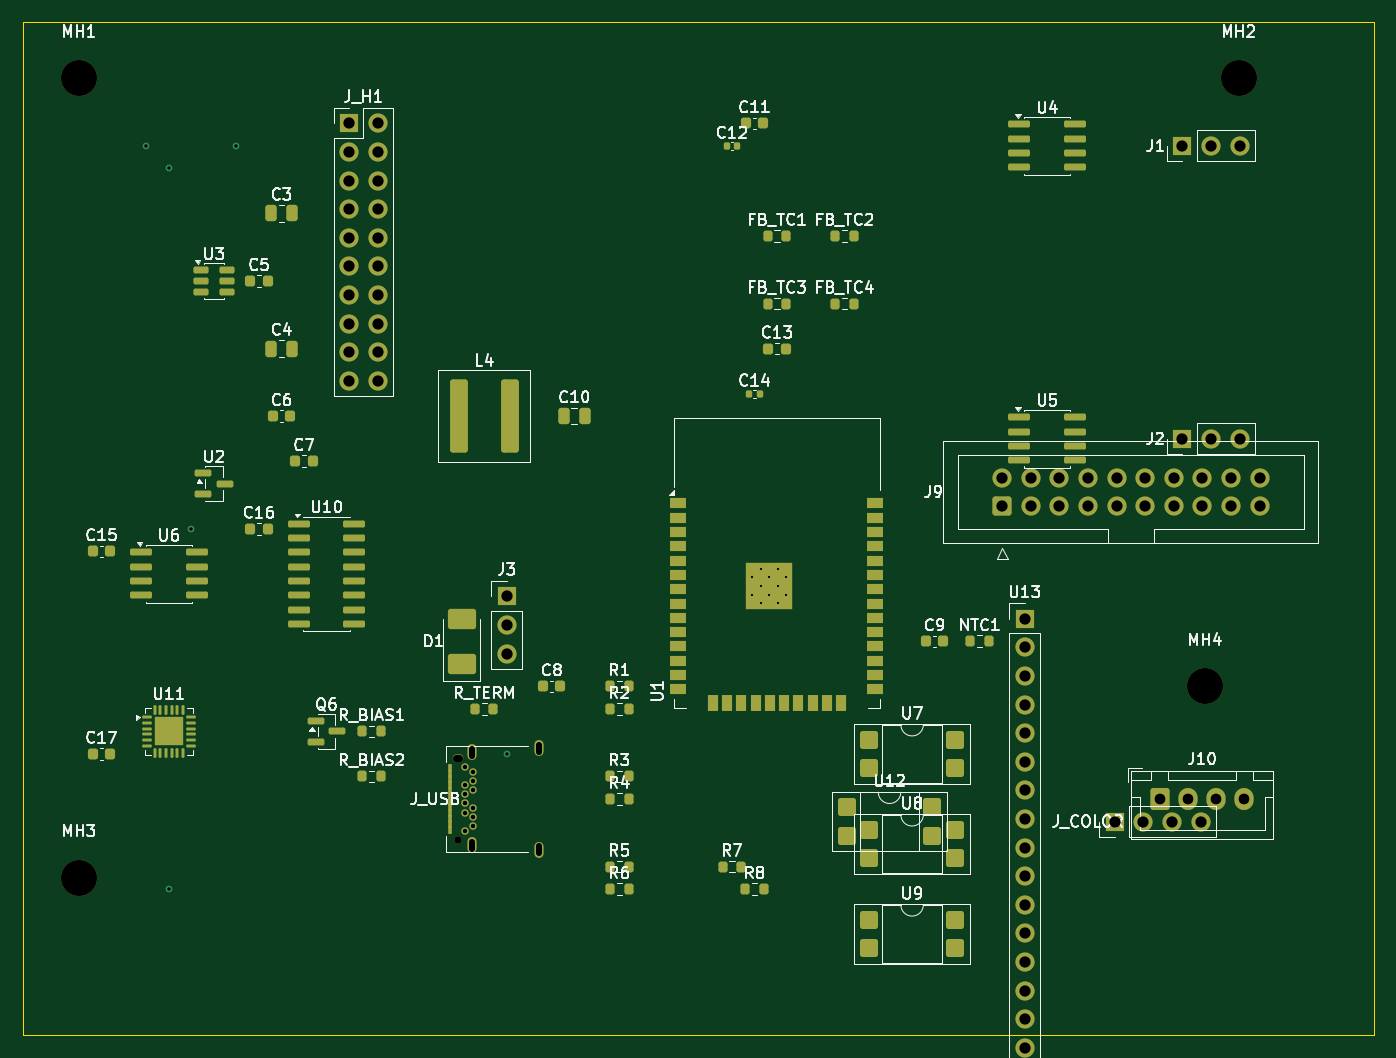
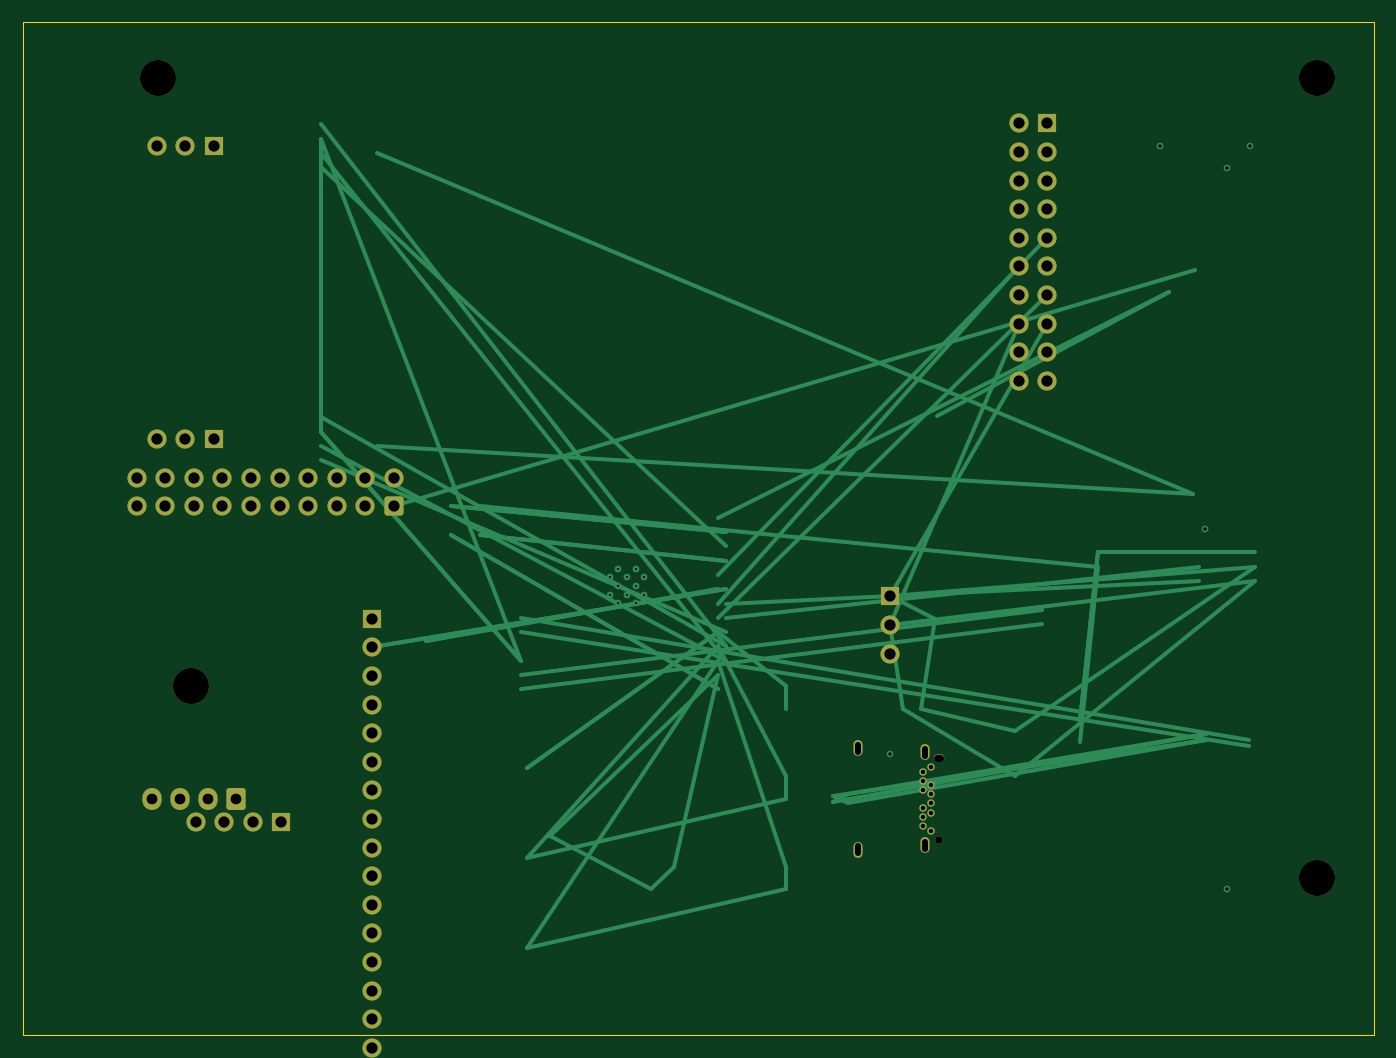
Circuit board: 10 layer files. Board 120.0 x 90.0 mm.
- bottom_copper: D01E-MAIN-CTRL-B_Cu.gbl (10846 bytes)
- bottom_mask: D01E-MAIN-CTRL-B_Mask.gbs (4038 bytes)
- paste: D01E-MAIN-CTRL-B_Paste.gbp (459 bytes)
- bottom_silk: D01E-MAIN-CTRL-B_Silkscreen.gbo (460 bytes)
- outline: D01E-MAIN-CTRL-Edge_Cuts.gm1 (677 bytes)
- top_copper: D01E-MAIN-CTRL-F_Cu.gtl (19865 bytes)
- top_mask: D01E-MAIN-CTRL-F_Mask.gts (11832 bytes)
- paste: D01E-MAIN-CTRL-F_Paste.gtp (8842 bytes)
- top_silk: D01E-MAIN-CTRL-F_Silkscreen.gto (95049 bytes)
- drill: D01E-MAIN-CTRL.drl (2369 bytes)

=== bottom_copper: D01E-MAIN-CTRL-B_Cu.gbl (10846 bytes, source omitted) ===
=== bottom_mask: D01E-MAIN-CTRL-B_Mask.gbs ===
%TF.GenerationSoftware,KiCad,Pcbnew,10.0.4*%
%TF.CreationDate,2026-07-10T18:30:09+07:00*%
%TF.ProjectId,D01E-MAIN-CTRL,44303145-2d4d-4414-994e-2d4354524c2e,rev?*%
%TF.SameCoordinates,Original*%
%TF.FileFunction,Soldermask,Bot*%
%TF.FilePolarity,Negative*%
%FSLAX46Y46*%
G04 Gerber Fmt 4.6, Leading zero omitted, Abs format (unit mm)*
G04 Created by KiCad (PCBNEW 10.0.4) date 2026-07-10 18:30:09*
%MOMM*%
%LPD*%
G01*
G04 APERTURE LIST*
G04 Aperture macros list*
%AMRoundRect*
0 Rectangle with rounded corners*
0 $1 Rounding radius*
0 $2 $3 $4 $5 $6 $7 $8 $9 X,Y pos of 4 corners*
0 Add a 4 corners polygon primitive as box body*
4,1,4,$2,$3,$4,$5,$6,$7,$8,$9,$2,$3,0*
0 Add four circle primitives for the rounded corners*
1,1,$1+$1,$2,$3*
1,1,$1+$1,$4,$5*
1,1,$1+$1,$6,$7*
1,1,$1+$1,$8,$9*
0 Add four rect primitives between the rounded corners*
20,1,$1+$1,$2,$3,$4,$5,0*
20,1,$1+$1,$4,$5,$6,$7,0*
20,1,$1+$1,$6,$7,$8,$9,0*
20,1,$1+$1,$8,$9,$2,$3,0*%
G04 Aperture macros list end*
%ADD10C,3.200000*%
%ADD11R,1.700000X1.700000*%
%ADD12C,1.700000*%
%ADD13RoundRect,0.250000X-0.600000X-0.725000X0.600000X-0.725000X0.600000X0.725000X-0.600000X0.725000X0*%
%ADD14O,1.700000X1.950000*%
%ADD15RoundRect,0.250000X-0.600000X-0.600000X0.600000X-0.600000X0.600000X0.600000X-0.600000X0.600000X0*%
%ADD16C,0.650000*%
%ADD17O,0.950000X0.650000*%
%ADD18O,0.800000X1.400000*%
G04 APERTURE END LIST*
D10*
%TO.C,MH1*%
X10000000Y-10000000D03*
%TD*%
%TO.C,MH2*%
X113000000Y-10000000D03*
%TD*%
%TO.C,MH3*%
X10000000Y-81000000D03*
%TD*%
%TO.C,MH4*%
X110000000Y-64000000D03*
%TD*%
D11*
%TO.C,J_H1*%
X34000000Y-14000000D03*
D12*
X36540000Y-14000000D03*
X34000000Y-16540000D03*
X36540000Y-16540000D03*
X34000000Y-19080000D03*
X36540000Y-19080000D03*
X34000000Y-21620000D03*
X36540000Y-21620000D03*
X34000000Y-24160000D03*
X36540000Y-24160000D03*
X34000000Y-26700000D03*
X36540000Y-26700000D03*
X34000000Y-29240000D03*
X36540000Y-29240000D03*
X34000000Y-31780000D03*
X36540000Y-31780000D03*
X34000000Y-34320000D03*
X36540000Y-34320000D03*
X34000000Y-36860000D03*
X36540000Y-36860000D03*
%TD*%
D13*
%TO.C,J10*%
X106000000Y-74000000D03*
D14*
X108500000Y-74000000D03*
X111000000Y-74000000D03*
X113500000Y-74000000D03*
%TD*%
D11*
%TO.C,U13*%
X94000000Y-58000000D03*
D12*
X94000000Y-60540000D03*
X94000000Y-63080000D03*
X94000000Y-65620000D03*
X94000000Y-68160000D03*
X94000000Y-70700000D03*
X94000000Y-73240000D03*
X94000000Y-75780000D03*
X94000000Y-78320000D03*
X94000000Y-80860000D03*
X94000000Y-83400000D03*
X94000000Y-85940000D03*
X94000000Y-88480000D03*
X94000000Y-91020000D03*
X94000000Y-93560000D03*
X94000000Y-96100000D03*
%TD*%
D11*
%TO.C,J1*%
X108000000Y-16000000D03*
D12*
X110540000Y-16000000D03*
X113080000Y-16000000D03*
%TD*%
D11*
%TO.C,J2*%
X108000000Y-42000000D03*
D12*
X110540000Y-42000000D03*
X113080000Y-42000000D03*
%TD*%
D15*
%TO.C,J9*%
X92000000Y-48000000D03*
D12*
X92000000Y-45460000D03*
X94540000Y-48000000D03*
X94540000Y-45460000D03*
X97080000Y-48000000D03*
X97080000Y-45460000D03*
X99620000Y-48000000D03*
X99620000Y-45460000D03*
X102160000Y-48000000D03*
X102160000Y-45460000D03*
X104700000Y-48000000D03*
X104700000Y-45460000D03*
X107240000Y-48000000D03*
X107240000Y-45460000D03*
X109780000Y-48000000D03*
X109780000Y-45460000D03*
X112320000Y-48000000D03*
X112320000Y-45460000D03*
X114860000Y-48000000D03*
X114860000Y-45460000D03*
%TD*%
D11*
%TO.C,J_COLOR*%
X102000000Y-76000000D03*
D12*
X104540000Y-76000000D03*
X107080000Y-76000000D03*
X109620000Y-76000000D03*
%TD*%
D11*
%TO.C,J3*%
X48000000Y-56000000D03*
D12*
X48000000Y-58540000D03*
X48000000Y-61080000D03*
%TD*%
D16*
%TO.C,J_USB*%
X43640000Y-77600000D03*
D17*
X43640000Y-70400000D03*
D16*
X44290000Y-71200000D03*
X44990000Y-71600000D03*
X44990000Y-72400000D03*
X44290000Y-72800000D03*
X44990000Y-73200000D03*
X44290000Y-73600000D03*
X44290000Y-74400000D03*
X44990000Y-74800000D03*
X44290000Y-75200000D03*
X44990000Y-75600000D03*
X44990000Y-76400000D03*
X44290000Y-76800000D03*
D18*
X50840000Y-78490000D03*
X44890000Y-78130000D03*
X44890000Y-69870000D03*
X50840000Y-69510000D03*
%TD*%
M02*

=== paste: D01E-MAIN-CTRL-B_Paste.gbp ===
%TF.GenerationSoftware,KiCad,Pcbnew,10.0.4*%
%TF.CreationDate,2026-07-10T18:30:09+07:00*%
%TF.ProjectId,D01E-MAIN-CTRL,44303145-2d4d-4414-994e-2d4354524c2e,rev?*%
%TF.SameCoordinates,Original*%
%TF.FileFunction,Paste,Bot*%
%TF.FilePolarity,Positive*%
%FSLAX46Y46*%
G04 Gerber Fmt 4.6, Leading zero omitted, Abs format (unit mm)*
G04 Created by KiCad (PCBNEW 10.0.4) date 2026-07-10 18:30:09*
%MOMM*%
%LPD*%
G01*
G04 APERTURE LIST*
G04 APERTURE END LIST*
M02*

=== bottom_silk: D01E-MAIN-CTRL-B_Silkscreen.gbo ===
%TF.GenerationSoftware,KiCad,Pcbnew,10.0.4*%
%TF.CreationDate,2026-07-10T18:30:09+07:00*%
%TF.ProjectId,D01E-MAIN-CTRL,44303145-2d4d-4414-994e-2d4354524c2e,rev?*%
%TF.SameCoordinates,Original*%
%TF.FileFunction,Legend,Bot*%
%TF.FilePolarity,Positive*%
%FSLAX46Y46*%
G04 Gerber Fmt 4.6, Leading zero omitted, Abs format (unit mm)*
G04 Created by KiCad (PCBNEW 10.0.4) date 2026-07-10 18:30:09*
%MOMM*%
%LPD*%
G01*
G04 APERTURE LIST*
G04 APERTURE END LIST*
M02*

=== outline: D01E-MAIN-CTRL-Edge_Cuts.gm1 ===
%TF.GenerationSoftware,KiCad,Pcbnew,10.0.4*%
%TF.CreationDate,2026-07-10T18:30:09+07:00*%
%TF.ProjectId,D01E-MAIN-CTRL,44303145-2d4d-4414-994e-2d4354524c2e,rev?*%
%TF.SameCoordinates,Original*%
%TF.FileFunction,Profile,NP*%
%FSLAX46Y46*%
G04 Gerber Fmt 4.6, Leading zero omitted, Abs format (unit mm)*
G04 Created by KiCad (PCBNEW 10.0.4) date 2026-07-10 18:30:09*
%MOMM*%
%LPD*%
G01*
G04 APERTURE LIST*
%TA.AperFunction,Profile*%
%ADD10C,0.100000*%
%TD*%
G04 APERTURE END LIST*
D10*
X5000000Y-5000000D02*
X125000000Y-5000000D01*
X125000000Y-5000000D02*
X125000000Y-95000000D01*
X125000000Y-95000000D02*
X5000000Y-95000000D01*
X5000000Y-95000000D02*
X5000000Y-5000000D01*
M02*

=== top_copper: D01E-MAIN-CTRL-F_Cu.gtl (19865 bytes, source omitted) ===
=== top_mask: D01E-MAIN-CTRL-F_Mask.gts (11832 bytes, source omitted) ===
=== paste: D01E-MAIN-CTRL-F_Paste.gtp (8842 bytes, source omitted) ===
=== top_silk: D01E-MAIN-CTRL-F_Silkscreen.gto (95049 bytes, source omitted) ===
=== drill: D01E-MAIN-CTRL.drl ===
M48
; DRILL file KiCad 10.0.4 date 2026-07-10T18:30:10
; FORMAT={-:-/ absolute / metric / decimal}
; #@! TF.CreationDate,2026-07-10T18:30:10+07:00
; #@! TF.GenerationSoftware,Kicad,Pcbnew,10.0.4
; #@! TF.FileFunction,MixedPlating,1,2
FMAT,2
METRIC
; #@! TA.AperFunction,Plated,PTH,ComponentDrill
T1C0.200
; #@! TA.AperFunction,Plated,PTH,ViaDrill
T2C0.300
; #@! TA.AperFunction,Plated,PTH,ComponentDrill
T3C0.400
; #@! TA.AperFunction,Plated,PTH,ComponentDrill
T4C0.500
; #@! TA.AperFunction,Plated,PTH,ComponentDrill
T5C0.950
; #@! TA.AperFunction,Plated,PTH,ComponentDrill
T6C1.000
; #@! TA.AperFunction,NonPlated,NPTH,ComponentDrill
T7C0.650
; #@! TA.AperFunction,NonPlated,NPTH,ComponentDrill
T8C3.200
%
G90
G05
T1
X69.795Y-54.328
X69.795Y-55.852
X70.557Y-53.565
X70.557Y-55.09
X70.557Y-56.615
X71.32Y-54.328
X71.32Y-55.852
X72.082Y-53.565
X72.082Y-55.09
X72.082Y-56.615
X72.845Y-54.328
X72.845Y-55.852
T2
X16.0Y-16.0
X18.0Y-18.0
X18.0Y-82.0
X20.0Y-50.0
X24.0Y-16.0
X48.0Y-70.0
T3
X44.29Y-71.2
X44.29Y-72.8
X44.29Y-73.6
X44.29Y-74.4
X44.29Y-75.2
X44.29Y-76.8
X44.99Y-71.6
X44.99Y-72.4
X44.99Y-73.2
X44.99Y-74.8
X44.99Y-75.6
X44.99Y-76.4
T5
X106.0Y-74.0
X108.5Y-74.0
X111.0Y-74.0
X113.5Y-74.0
T6
X34.0Y-14.0
X34.0Y-16.54
X34.0Y-19.08
X34.0Y-21.62
X34.0Y-24.16
X34.0Y-26.7
X34.0Y-29.24
X34.0Y-31.78
X34.0Y-34.32
X34.0Y-36.86
X36.54Y-14.0
X36.54Y-16.54
X36.54Y-19.08
X36.54Y-21.62
X36.54Y-24.16
X36.54Y-26.7
X36.54Y-29.24
X36.54Y-31.78
X36.54Y-34.32
X36.54Y-36.86
X48.0Y-56.0
X48.0Y-58.54
X48.0Y-61.08
X92.0Y-45.46
X92.0Y-48.0
X94.0Y-58.0
X94.0Y-60.54
X94.0Y-63.08
X94.0Y-65.62
X94.0Y-68.16
X94.0Y-70.7
X94.0Y-73.24
X94.0Y-75.78
X94.0Y-78.32
X94.0Y-80.86
X94.0Y-83.4
X94.0Y-85.94
X94.0Y-88.48
X94.0Y-91.02
X94.0Y-93.56
X94.0Y-96.1
X94.54Y-45.46
X94.54Y-48.0
X97.08Y-45.46
X97.08Y-48.0
X99.62Y-45.46
X99.62Y-48.0
X102.0Y-76.0
X102.16Y-45.46
X102.16Y-48.0
X104.54Y-76.0
X104.7Y-45.46
X104.7Y-48.0
X107.08Y-76.0
X107.24Y-45.46
X107.24Y-48.0
X108.0Y-16.0
X108.0Y-42.0
X109.62Y-76.0
X109.78Y-45.46
X109.78Y-48.0
X110.54Y-16.0
X110.54Y-42.0
X112.32Y-45.46
X112.32Y-48.0
X113.08Y-16.0
X113.08Y-42.0
X114.86Y-45.46
X114.86Y-48.0
T7
X43.64Y-77.6
T8
X10.0Y-10.0
X10.0Y-81.0
X110.0Y-64.0
X113.0Y-10.0
T4
X44.89Y-69.57G85X44.89Y-70.17
G05
X44.89Y-77.83G85X44.89Y-78.43
G05
X50.84Y-69.21G85X50.84Y-69.81
G05
X50.84Y-78.19G85X50.84Y-78.79
G05
T7
X43.49Y-70.4G85X43.79Y-70.4
G05
M30
